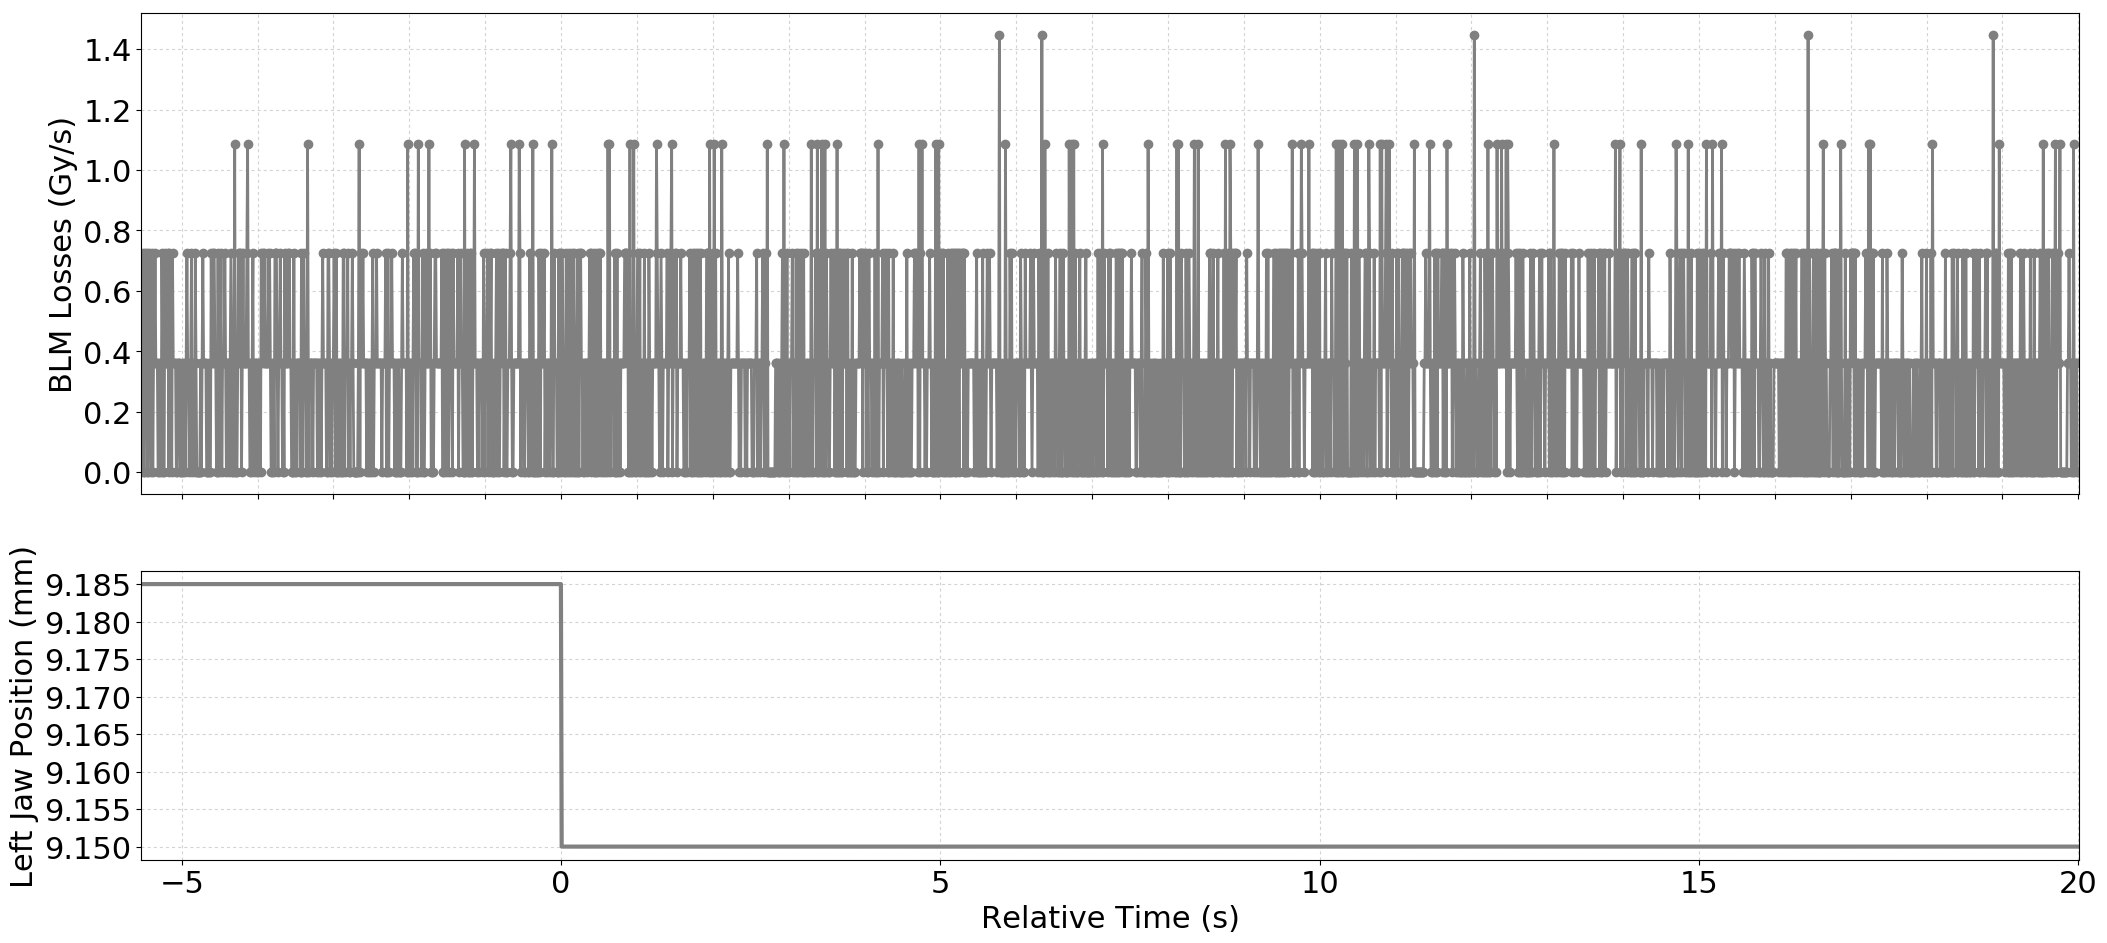

The file beside this chart, header and first rows:
Timestamp, position, BLMTI.04L5.B1I10_TCTPH.4L5.B1
1494173400490, 9.185, 0.0
1494173400500, 9.185, 3.6200000000000004e-07
1494173400510, 9.185, 7.240000000000001e-07
1494173400520, 9.185, 0.0
1494173400530, 9.185, 0.0
1494173400540, 9.185, 7.240000000000001e-07
1494173400550, 9.185, 3.6200000000000004e-07
1494173400560, 9.185, 7.240000000000001e-07
1494173400570, 9.185, 0.0
1494173400580, 9.185, 0.0
1494173400590, 9.185, 7.240000000000001e-07
1494173400600, 9.185, 3.6200000000000004e-07
1494173400610, 9.185, 3.6200000000000004e-07
1494173400620, 9.185, 0.0
1494173400630, 9.185, 7.240000000000001e-07
1494173400640, 9.185, 0.0
1494173400650, 9.185, 3.6200000000000004e-07
1494173400660, 9.185, 3.6200000000000004e-07
1494173400670, 9.185, 7.240000000000001e-07
1494173400680, 9.185, 3.6200000000000004e-07
1494173400690, 9.185, 3.6200000000000004e-07
1494173400700, 9.185, 3.6200000000000004e-07
1494173400710, 9.185, 0.0
1494173400720, 9.185, 0.0
1494173400730, 9.185, 3.6200000000000004e-07
1494173400740, 9.185, 3.6200000000000004e-07
1494173400750, 9.185, 0.0
1494173400760, 9.185, 7.240000000000001e-07
1494173400770, 9.185, 3.6200000000000004e-07
1494173400780, 9.185, 0.0
1494173400790, 9.185, 0.0
1494173400800, 9.185, 7.240000000000001e-07
1494173400810, 9.185, 3.6200000000000004e-07
1494173400820, 9.185, 3.6200000000000004e-07
1494173400830, 9.185, 3.6200000000000004e-07
1494173400840, 9.185, 7.240000000000001e-07
1494173400850, 9.185, 0.0
1494173400860, 9.185, 7.240000000000001e-07
1494173400870, 9.185, 3.6200000000000004e-07
1494173400880, 9.185, 3.6200000000000004e-07
1494173400890, 9.185, 0.0
1494173400900, 9.185, 7.240000000000001e-07
1494173400910, 9.185, 3.6200000000000004e-07
1494173400920, 9.185, 3.6200000000000004e-07
1494173400930, 9.185, 3.6200000000000004e-07
1494173400940, 9.185, 3.6200000000000004e-07
1494173400950, 9.185, 0.0
1494173400960, 9.185, 0.0
1494173400970, 9.185, 3.6200000000000004e-07
1494173400980, 9.185, 3.6200000000000004e-07
1494173400990, 9.185, 3.6200000000000004e-07
1494173401000, 9.185, 0.0
1494173401010, 9.185, 0.0
1494173401020, 9.185, 3.6200000000000004e-07
1494173401030, 9.185, 0.0
1494173401040, 9.185, 0.0
1494173401050, 9.185, 3.6200000000000004e-07
1494173401060, 9.185, 3.6200000000000004e-07
1494173401070, 9.185, 0.0
1494173401080, 9.185, 3.6200000000000004e-07
... 2,495 more rows
